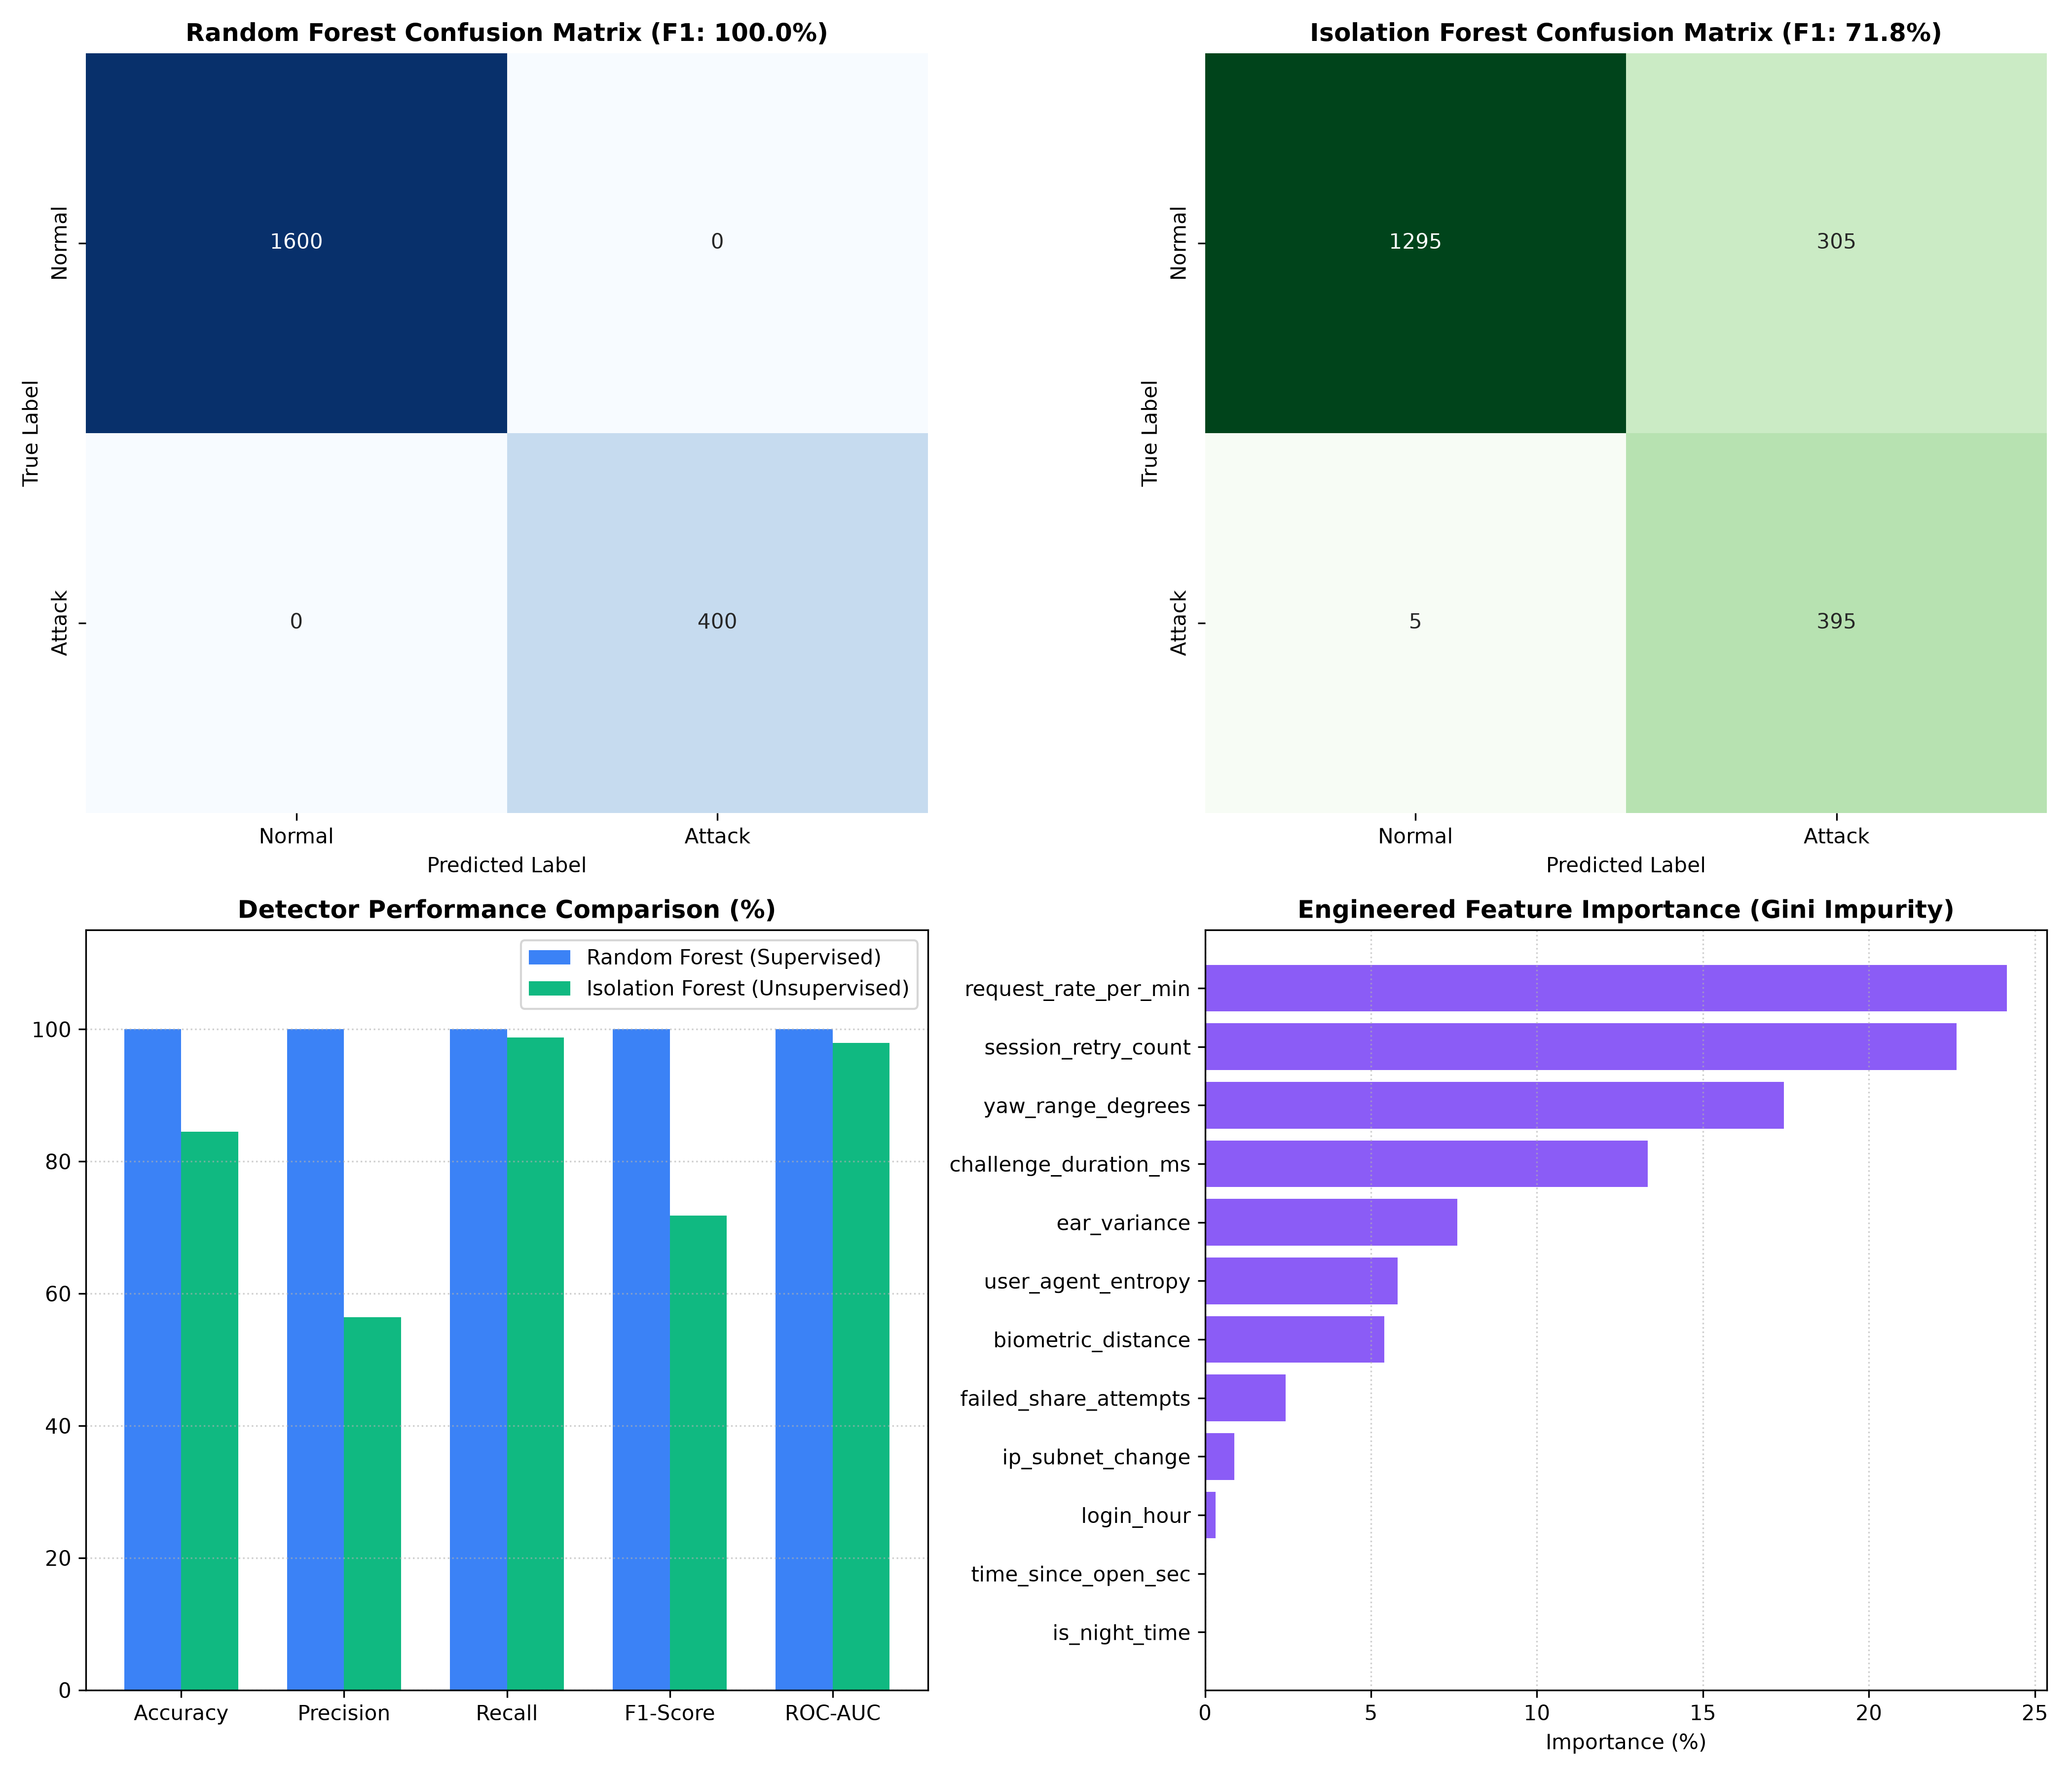

The table this chart was drawn from, first rows:
model_name, model_type, test_samples, accuracy_pct, precision_pct, recall_pct, f1_score_pct, roc_auc_pct
Random Forest, Supervised Classifier, 2000, 100, 100, 100, 100, 100
Isolation Forest, Unsupervised Anomaly Detector, 2000, 84.50, 56.43, 98.75, 71.82, 97.92
